The GitHub repository hmy7788/screw_defect contains a labelled image folder "new_screw_data" with 2 categories: bad, good. Examples follow, each with its label.

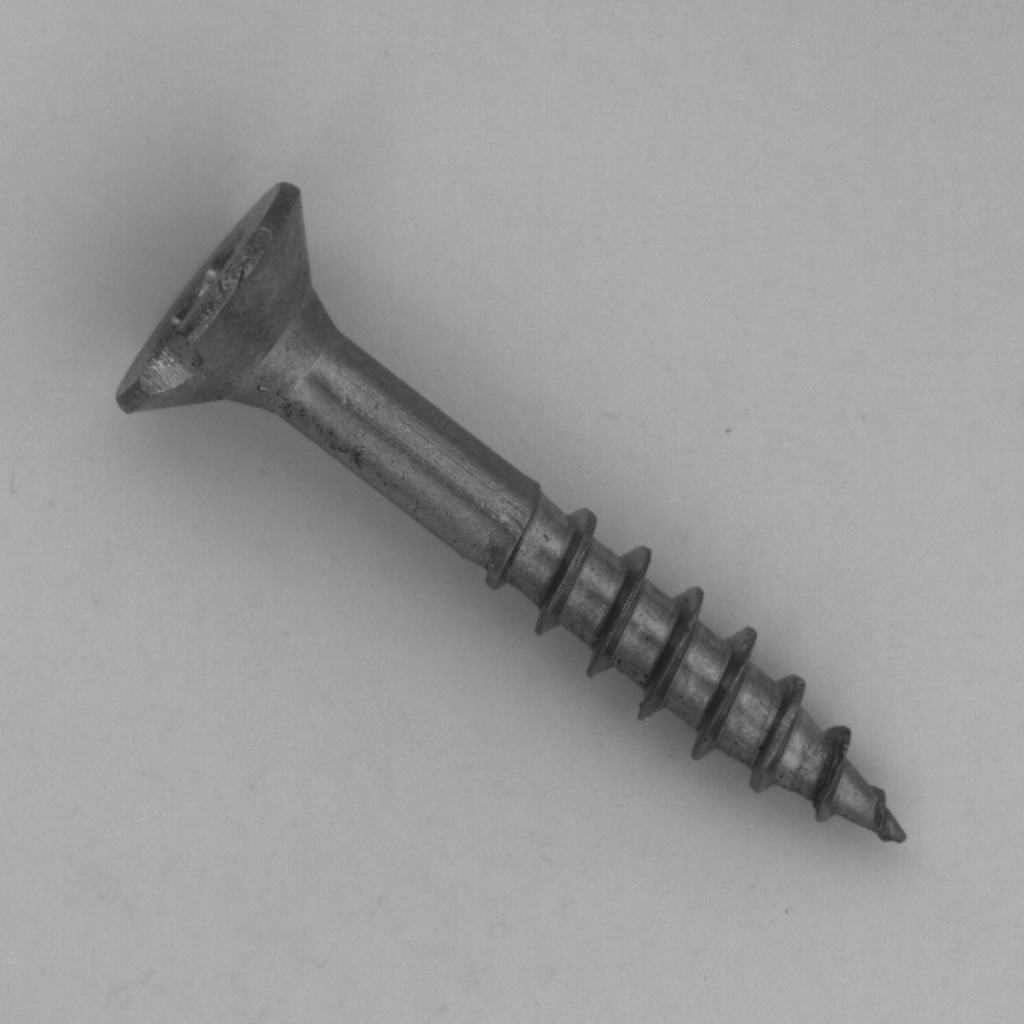
Label: bad

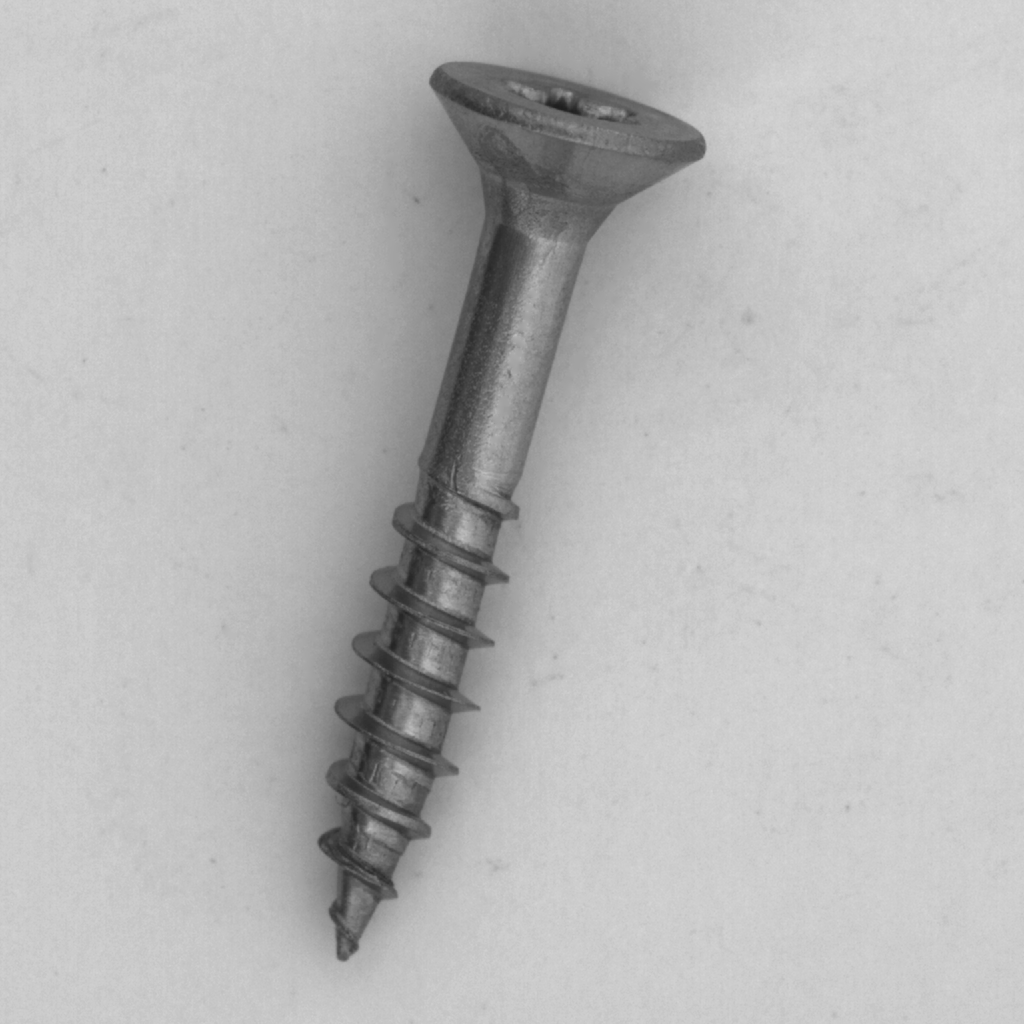
Label: good

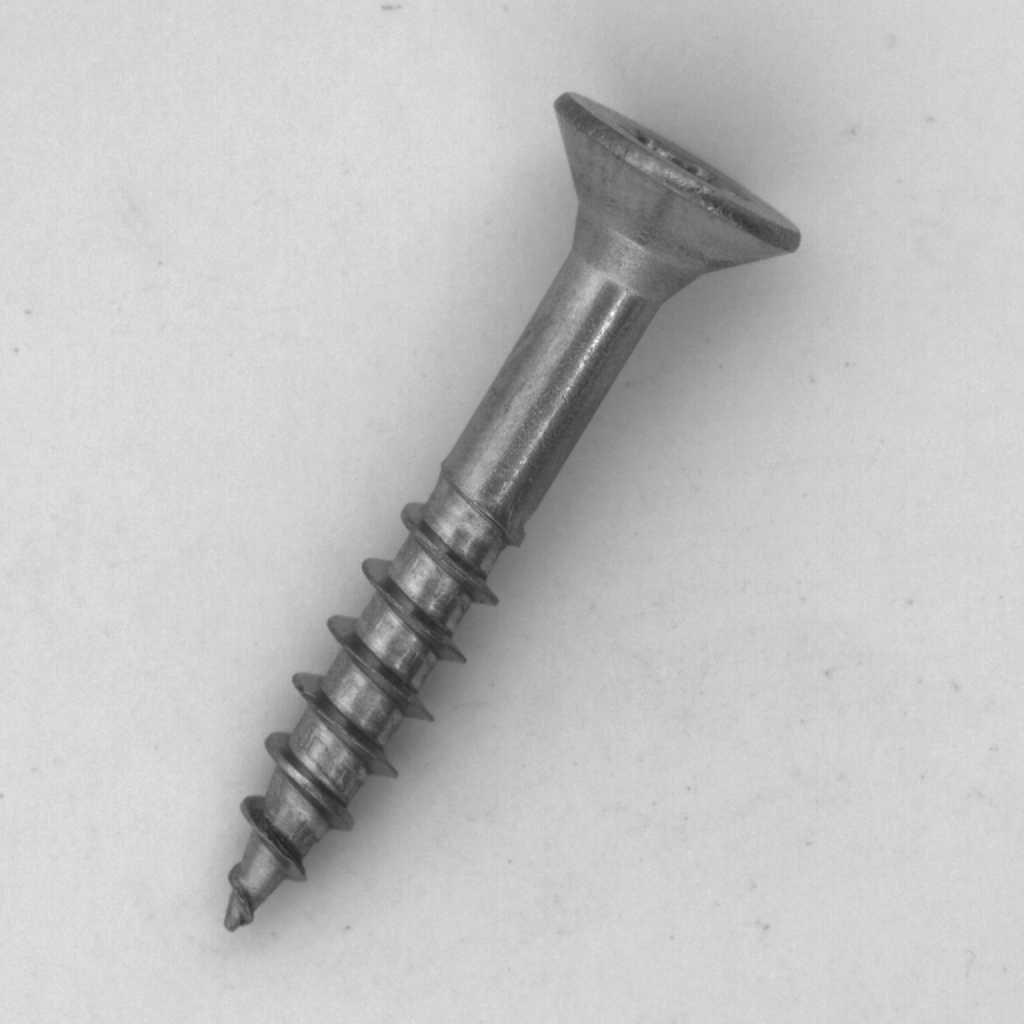
Label: good

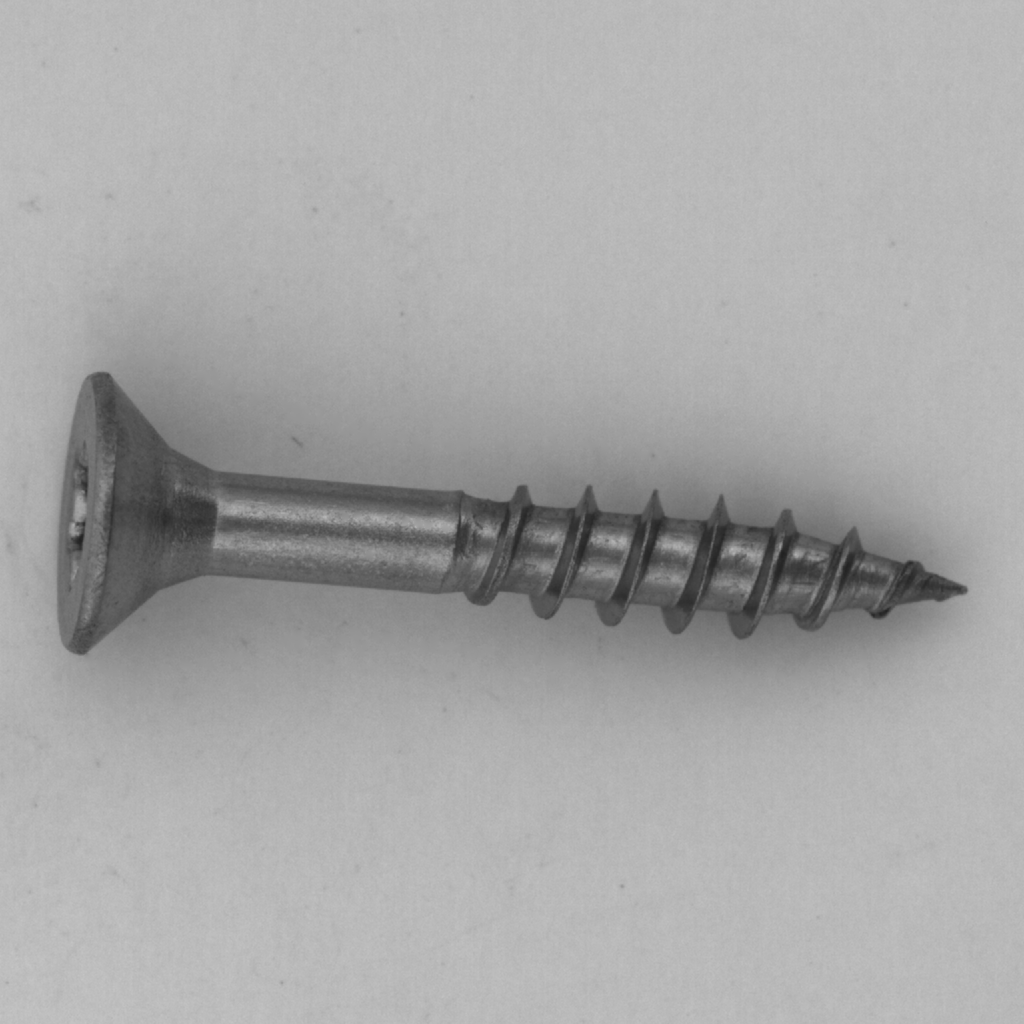
Label: good

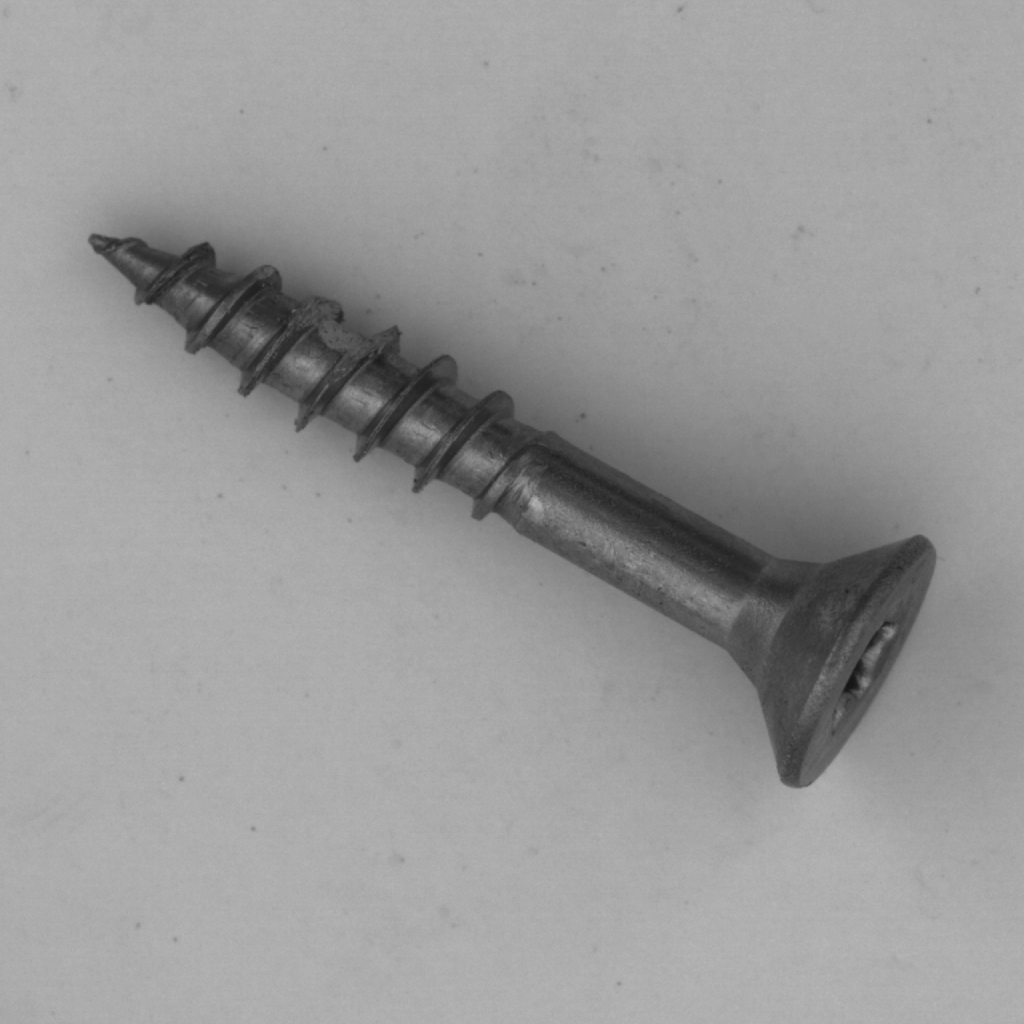
Label: bad

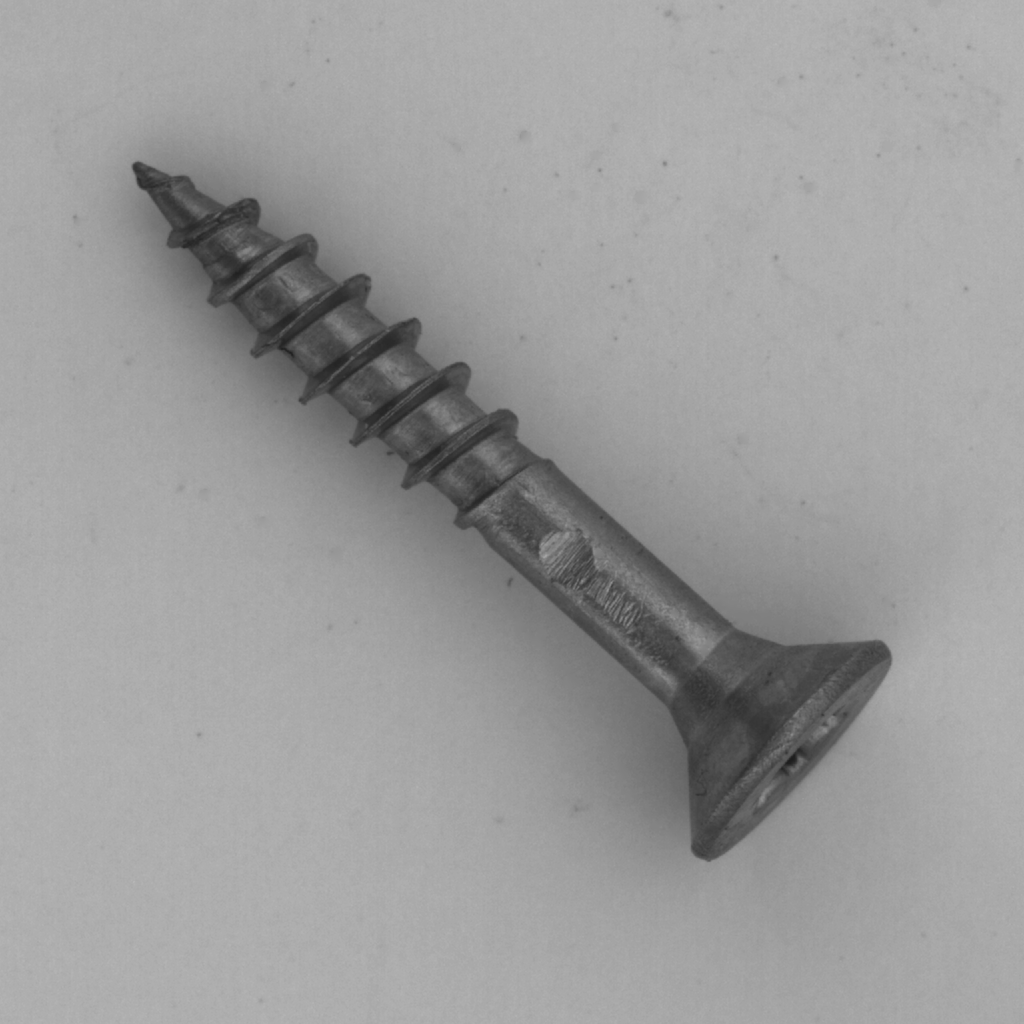
Label: bad
